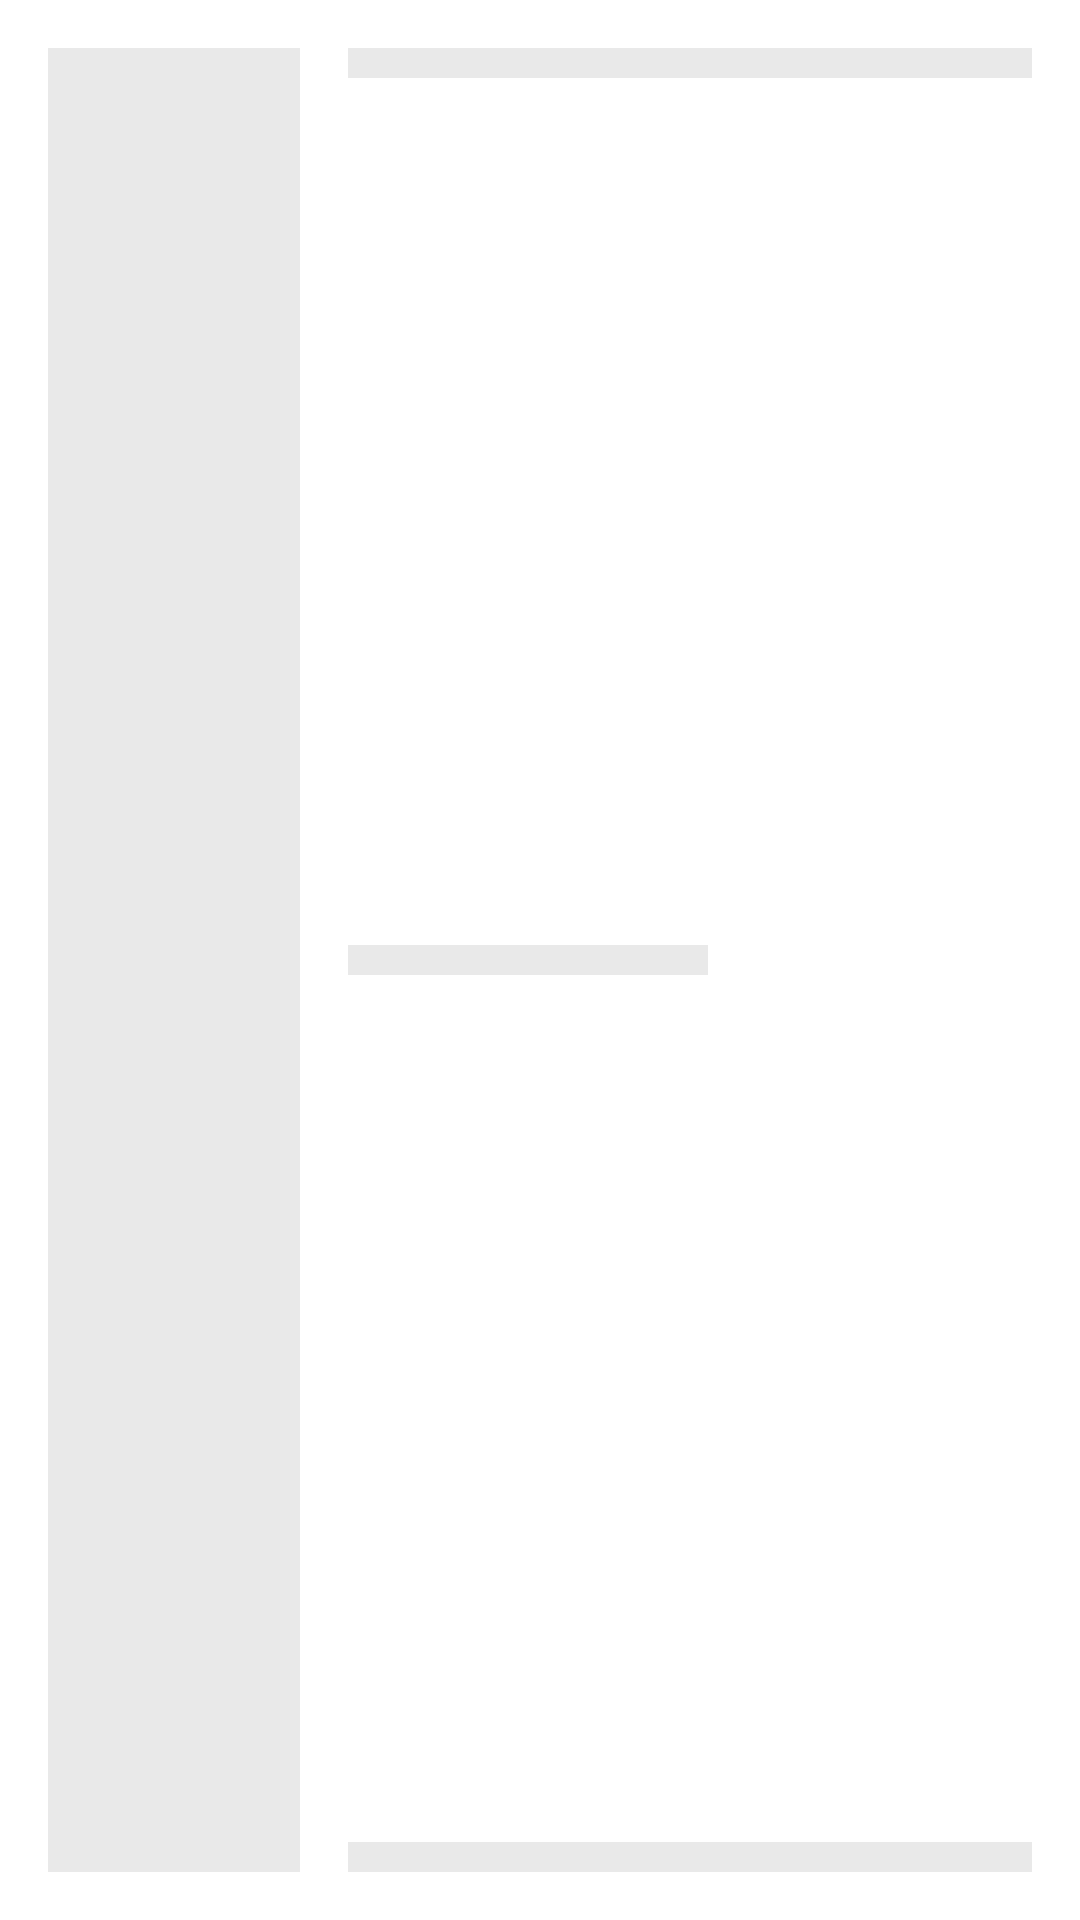

Produce the Android XML layout that renders to this screen, including the resource entries it uses.
<!-- AndroidManifest.xml: fallback theme Theme.MaterialComponents.DayNight.NoActionBar -->
<!-- res/layout/base_layout_default_item_skeleton.xml -->
<?xml version="1.0" encoding="utf-8"?>
<LinearLayout xmlns:android="http://schemas.android.com/apk/res/android"
    android:layout_width="match_parent"
    android:layout_height="100dp"
    android:layout_marginBottom="8dp"
    android:layout_marginLeft="16dp"
    android:layout_marginRight="16dp"
    android:layout_marginTop="8dp"
    android:background="@android:color/white"
    android:orientation="horizontal"
    >

    <View
        android:layout_width="84dp"
        android:layout_height="match_parent"
        android:layout_marginBottom="16dp"
        android:layout_marginEnd="8dp"
        android:layout_marginLeft="16dp"
        android:layout_marginRight="8dp"
        android:layout_marginStart="16dp"
        android:layout_marginTop="16dp"
        android:background="@color/base_light_transparent" />

    <RelativeLayout
        android:layout_width="match_parent"
        android:layout_height="match_parent"
        android:layout_marginBottom="16dp"
        android:layout_marginEnd="16dp"
        android:layout_marginLeft="8dp"
        android:layout_marginRight="16dp"
        android:layout_marginStart="8dp"
        android:layout_marginTop="16dp"
        android:orientation="vertical">

        <View
            android:layout_width="match_parent"
            android:layout_height="10dp"
            android:background="@color/base_light_transparent" />

        <View
            android:layout_width="120dp"
            android:layout_height="10dp"
            android:layout_centerVertical="true"
            android:background="@color/base_light_transparent" />

        <View
            android:layout_width="match_parent"
            android:layout_height="10dp"
            android:layout_alignParentBottom="true"
            android:background="@color/base_light_transparent" />


    </RelativeLayout>

</LinearLayout>
<!-- resources referenced by this layout -->
<resources>
  <color name="base_light_transparent">#16000000</color>
</resources>
